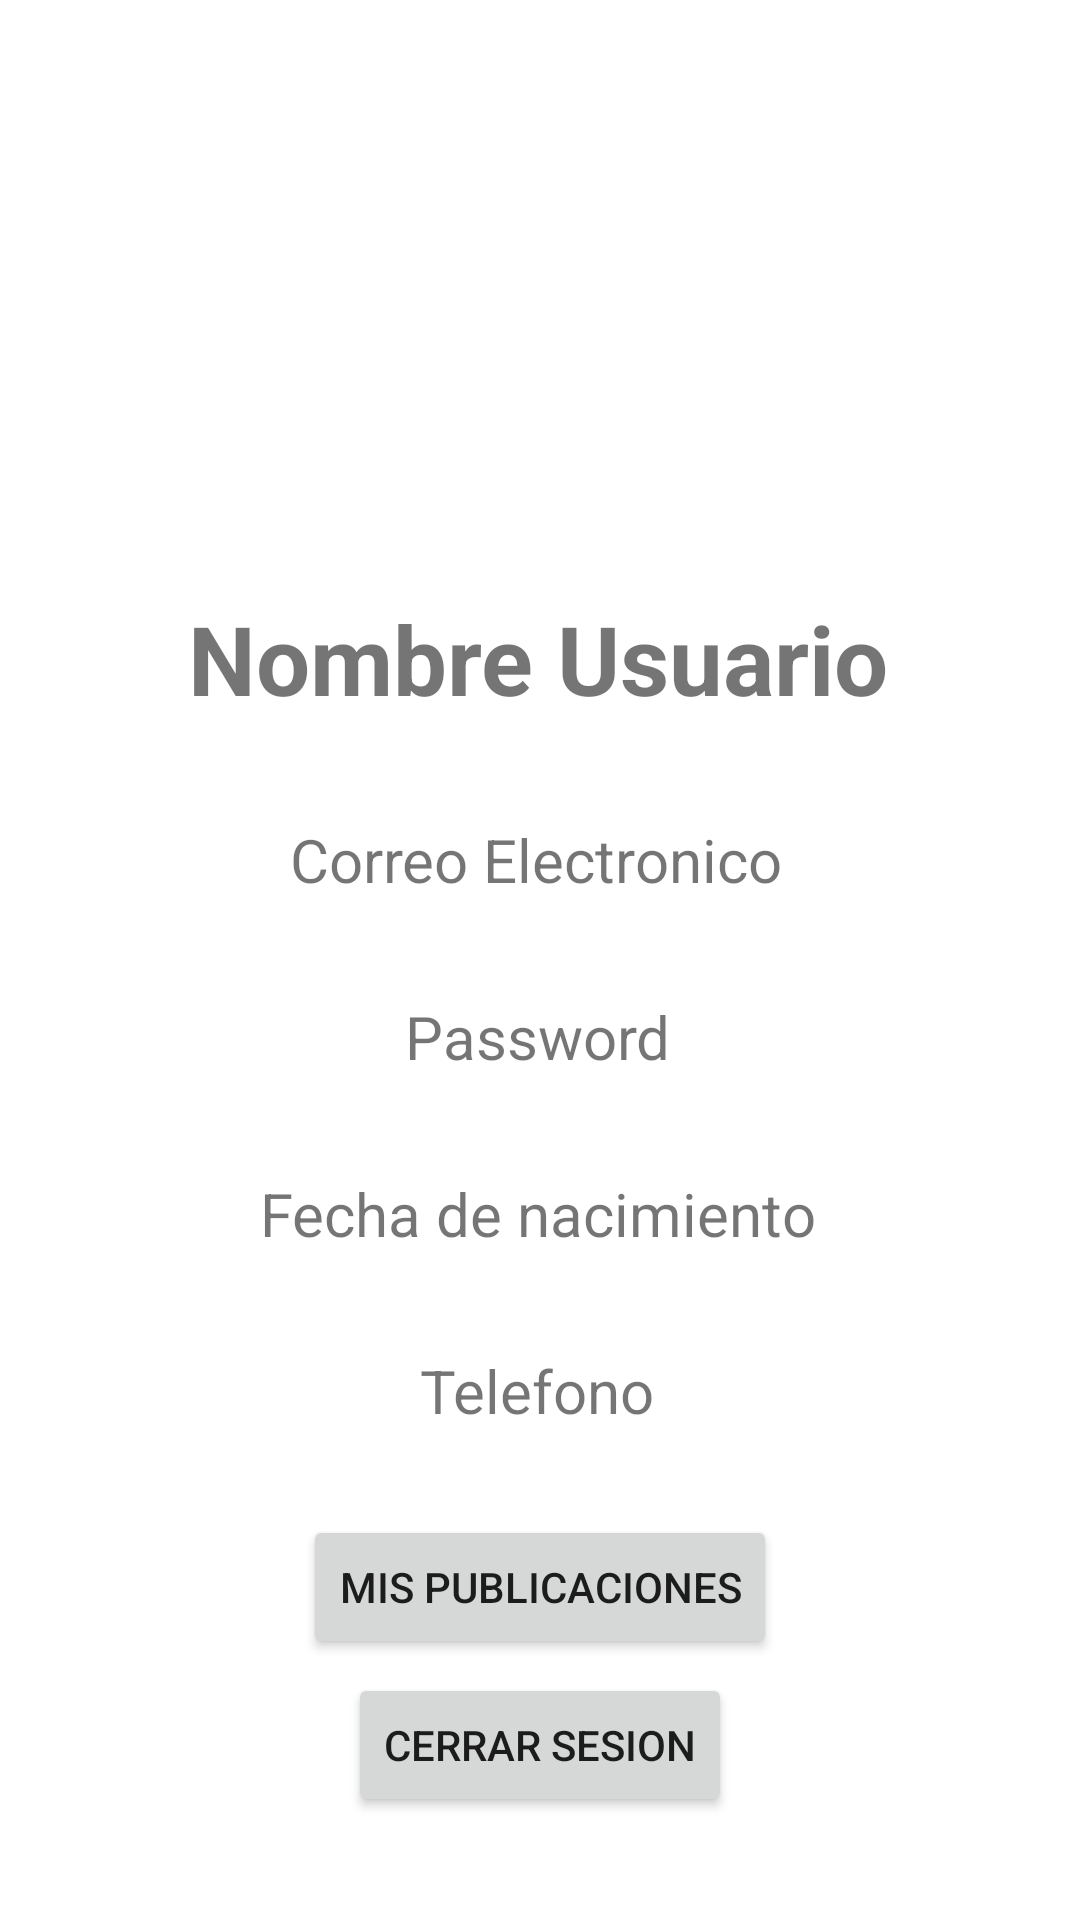

Here is an Android app screen rendered from its layout file. Give the layout XML and the strings, colors and styles it references.
<!-- AndroidManifest.xml: application theme Theme.TP3_TheBookBox -->
<!-- res/layout/fragment_my_account.xml -->
<?xml version="1.0" encoding="utf-8"?>
<androidx.constraintlayout.widget.ConstraintLayout xmlns:android="http://schemas.android.com/apk/res/android"
    xmlns:app="http://schemas.android.com/apk/res-auto"
    xmlns:tools="http://schemas.android.com/tools"
    android:id="@+id/frameLayout5"
    android:layout_width="match_parent"
    android:layout_height="match_parent"
    tools:context=".fragments.MyAccountFragment">

    <ImageView
        android:id="@+id/myAccountImage"
        android:layout_width="214dp"
        android:layout_height="154dp"
        android:layout_marginTop="16dp"
        android:src="@drawable/my_account_icon"
        app:layout_constraintEnd_toEndOf="parent"
        app:layout_constraintHorizontal_bias="0.497"
        app:layout_constraintStart_toStartOf="parent"
        app:layout_constraintTop_toTopOf="parent" />

    <TextView
        android:id="@+id/userName"
        android:layout_width="wrap_content"
        android:layout_height="wrap_content"
        android:layout_marginTop="28dp"
        android:text="Nombre Usuario"
        android:textSize="32dp"
        android:textStyle="bold"
        app:layout_constraintEnd_toEndOf="parent"
        app:layout_constraintHorizontal_bias="0.497"
        app:layout_constraintStart_toStartOf="parent"
        app:layout_constraintTop_toBottomOf="@+id/myAccountImage" />

    <TextView
        android:id="@+id/userMail"
        android:layout_width="wrap_content"
        android:layout_height="wrap_content"
        android:layout_marginTop="32dp"
        android:text="Correo Electronico"
        android:textSize="20dp"
        android:textStyle="normal"
        app:layout_constraintEnd_toEndOf="parent"
        app:layout_constraintHorizontal_bias="0.493"
        app:layout_constraintStart_toStartOf="parent"
        app:layout_constraintTop_toBottomOf="@+id/userName" />

    <TextView
        android:id="@+id/userBirth"
        android:layout_width="wrap_content"
        android:layout_height="wrap_content"
        android:layout_marginTop="32dp"
        android:text="Fecha de nacimiento"
        android:textSize="20dp"
        android:textStyle="normal"
        app:layout_constraintEnd_toEndOf="parent"
        app:layout_constraintHorizontal_bias="0.497"
        app:layout_constraintStart_toStartOf="parent"
        app:layout_constraintTop_toBottomOf="@+id/userPass" />

    <TextView
        android:id="@+id/userPhone"
        android:layout_width="wrap_content"
        android:layout_height="wrap_content"
        android:layout_marginTop="32dp"
        android:text="Telefono"
        android:textSize="20dp"
        android:textStyle="normal"
        app:layout_constraintEnd_toEndOf="parent"
        app:layout_constraintHorizontal_bias="0.497"
        app:layout_constraintStart_toStartOf="parent"
        app:layout_constraintTop_toBottomOf="@+id/userBirth" />

    <TextView
        android:id="@+id/userPass"
        android:layout_width="wrap_content"
        android:layout_height="wrap_content"
        android:layout_marginTop="32dp"
        android:text="Password"
        android:textSize="20dp"
        android:textStyle="normal"
        app:layout_constraintEnd_toEndOf="parent"
        app:layout_constraintHorizontal_bias="0.497"
        app:layout_constraintStart_toStartOf="parent"
        app:layout_constraintTop_toBottomOf="@+id/userMail" />

    <Button
        android:id="@+id/misLibrosButton"
        android:layout_width="wrap_content"
        android:layout_height="wrap_content"
        android:layout_marginTop="28dp"
        android:text="Mis publicaciones"
        app:layout_constraintEnd_toEndOf="parent"
        app:layout_constraintStart_toStartOf="parent"
        app:layout_constraintTop_toBottomOf="@+id/userPhone" />

    <Button
        android:id="@+id/logoutButton"
        android:layout_width="wrap_content"
        android:layout_height="wrap_content"
        android:text="Cerrar sesion"
        app:layout_constraintBottom_toBottomOf="parent"
        app:layout_constraintEnd_toEndOf="parent"
        app:layout_constraintStart_toStartOf="parent"
        app:layout_constraintTop_toBottomOf="@+id/misLibrosButton"
        app:layout_constraintVertical_bias="0.123" />

</androidx.constraintlayout.widget.ConstraintLayout>
<!-- resources referenced by this layout -->
<resources>
  <style name="Theme.TP3_TheBookBox" parent="Theme.MaterialComponents.DayNight.DarkActionBar">
          
          <item name="colorPrimary">@color/purple_500</item>
          <item name="colorPrimaryVariant">@color/purple_700</item>
          <item name="colorOnPrimary">@color/white</item>
          
          <item name="colorSecondary">@color/teal_200</item>
          <item name="colorSecondaryVariant">@color/teal_700</item>
          <item name="colorOnSecondary">@color/black</item>
          
          <item name="android:statusBarColor" tools:targetApi="l">?attr/colorPrimaryVariant</item>
          
      </style>
  <!-- not gathered from this repository: default colours our renderer supplied (Android Studio template values) -->
  <color name="purple_500">#FF6200EE</color>
  <color name="purple_700">#FF3700B3</color>
  <color name="teal_200">#FF03DAC5</color>
  <color name="teal_700">#FF018786</color>
  <color name="black">#FF000000</color>
  <color name="white">#FFFFFFFF</color>
</resources>
